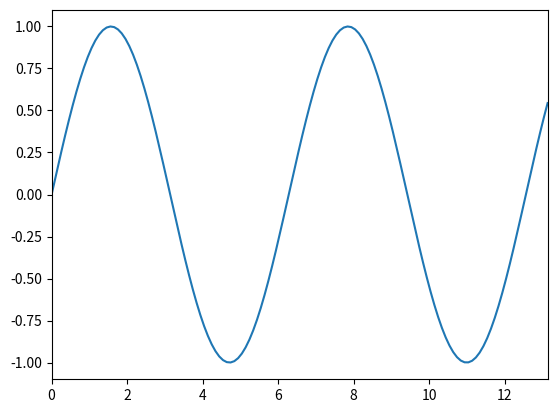

This chart was generated by the following Python code:
# -*- coding: utf-8 -*-
"""
matplotlibでリアルタイムプロットする例

無限にsin関数をplotし続ける
"""
from __future__ import unicode_literals, print_function

import numpy as np
import matplotlib.pyplot as plt


def pause_plot():
    fig, ax = plt.subplots(1, 1)
    x = np.arange(-np.pi, np.pi, 0.1)
    y = np.sin(x)
    # 初期化的に一度plotしなければならない
    # そのときplotしたオブジェクトを受け取る受け取る必要がある．
    # listが返ってくるので，注意
    lines, = ax.plot(x, y)

    # ここから無限にplotする
    for i in range(1, 101):
        # plotデータの更新
        x = np.hstack((x, [np.pi + 0.1 * i]))
        y = np.sin(x)

        # 描画データを更新するときにplot関数を使うと
        # lineオブジェクトが都度増えてしまうので，注意．
        #
        # 一番楽なのは上記で受け取ったlinesに対して
        # set_data()メソッドで描画データを更新する方法．
        lines.set_data(x, y)

        # set_data()を使うと軸とかは自動設定されないっぽいので，
        # 今回の例だとあっという間にsinカーブが描画範囲からいなくなる．
        # そのためx軸の範囲は適宜修正してやる必要がある．
        ax.set_xlim((0, x.max()))

        # 一番のポイント
        # - plt.show() ブロッキングされてリアルタイムに描写できない
        # - plt.ion() + plt.draw() グラフウインドウが固まってプログラムが止まるから使えない
        # ----> plt.pause(interval) これを使う!!! 引数はsleep時間
        plt.pause(.01)

    plt.show()

if __name__ == "__main__":
    pause_plot()
